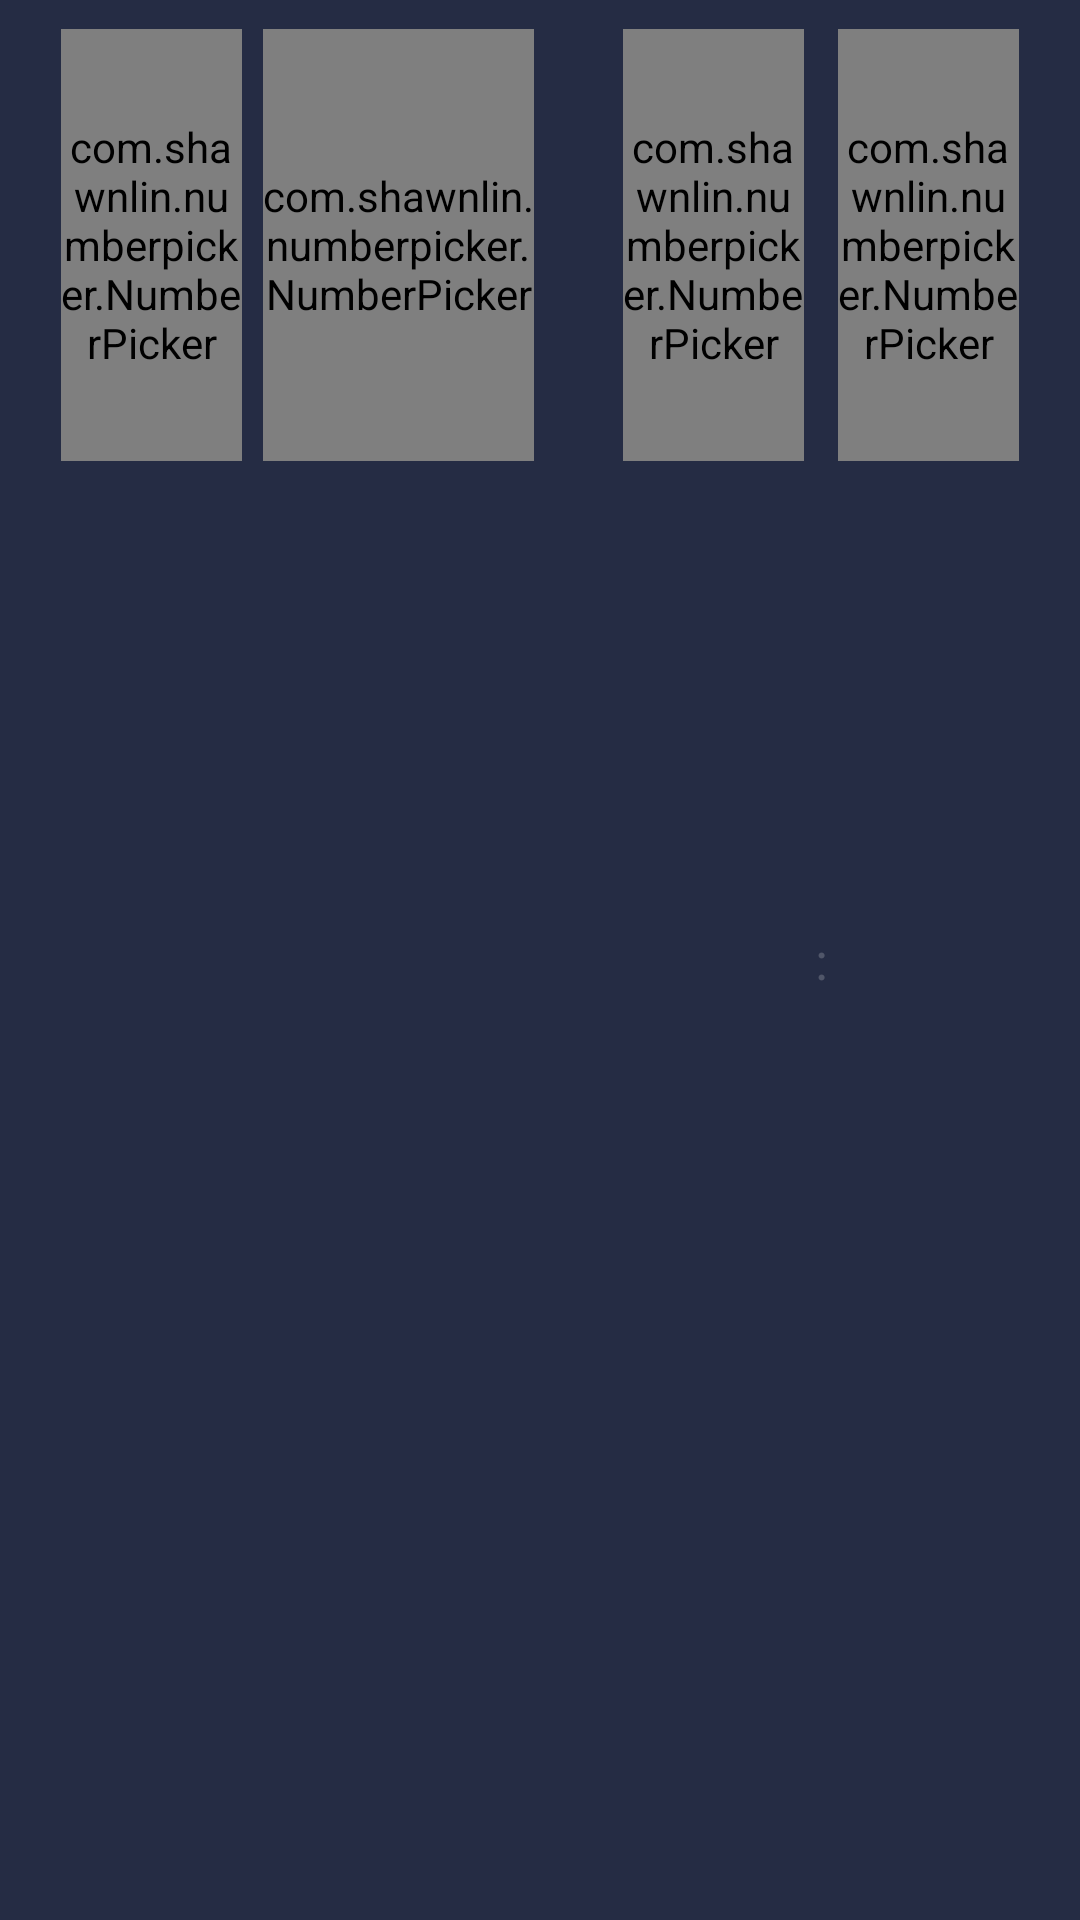

Write the Android layout XML for this screen, with the resource values it uses.
<!-- AndroidManifest.xml: application theme Theme.BloodPressure -->
<!-- res/layout/layout_calendar_picker.xml -->
<?xml version="1.0" encoding="utf-8"?>
<androidx.constraintlayout.widget.ConstraintLayout xmlns:android="http://schemas.android.com/apk/res/android"
    xmlns:app="http://schemas.android.com/apk/res-auto"
    android:layout_width="match_parent"
    android:layout_height="wrap_content"
    android:paddingVertical="@dimen/dp_10">

    <Space
        android:id="@+id/space"
        android:layout_width="0dp"
        android:layout_height="match_parent"
        app:layout_constraintEnd_toStartOf="@+id/npv_year"
        app:layout_constraintHorizontal_chainStyle="packed"
        app:layout_constraintHorizontal_weight="28"
        app:layout_constraintStart_toStartOf="parent" />

    <com.shawnlin.numberpicker.NumberPicker
        android:id="@+id/npv_year"
        android:layout_width="@dimen/dp_63"
        android:layout_height="@dimen/dp_150"
        android:layout_centerHorizontal="true"
        android:layout_gravity="center_vertical"
        app:layout_constraintEnd_toStartOf="@+id/space_0"
        app:layout_constraintHorizontal_chainStyle="packed"
        app:layout_constraintStart_toEndOf="@+id/space"
        app:layout_constraintTop_toTopOf="parent"
        app:np_dividerColor="@color/picker_divide"
        app:np_formatter="@string/number_picker_formatter"
        app:np_itemSpacing="@dimen/dp_8"
        app:np_max="2020"
        app:np_selectedTextColor="@color/white"
        app:np_selectedTextSize="@dimen/sp_18"
        app:np_textColor="@color/white_20"
        app:np_textSize="@dimen/sp_18"
        app:np_wheelItemCount="3"
        app:np_wrapSelectorWheel="false" />

    <Space
        android:id="@+id/space_0"
        android:layout_width="0dp"
        android:layout_height="match_parent"
        app:layout_constraintEnd_toStartOf="@+id/npv_month_day"
        app:layout_constraintHorizontal_chainStyle="packed"
        app:layout_constraintHorizontal_weight="10"
        app:layout_constraintStart_toEndOf="@+id/npv_year" />

    <com.shawnlin.numberpicker.NumberPicker
        android:id="@+id/npv_month_day"
        android:layout_width="@dimen/dp_94"
        android:layout_height="@dimen/dp_150"
        android:layout_centerHorizontal="true"
        android:layout_gravity="center_vertical"
        app:layout_constraintEnd_toStartOf="@+id/space_1"
        app:layout_constraintHorizontal_chainStyle="packed"
        app:layout_constraintStart_toEndOf="@+id/space_0"
        app:layout_constraintTop_toTopOf="parent"
        app:np_dividerColor="@color/picker_divide"
        app:np_itemSpacing="@dimen/dp_8"
        app:np_selectedTextColor="@color/white"
        app:np_selectedTextSize="@dimen/sp_18"
        app:np_textColor="@color/white_20"
        app:np_textSize="@dimen/sp_18"
        app:np_wheelItemCount="3"
        app:np_wrapSelectorWheel="false" />

    <Space
        android:id="@+id/space_1"
        android:layout_width="0dp"
        android:layout_height="match_parent"
        app:layout_constraintEnd_toStartOf="@+id/npv_time"
        app:layout_constraintHorizontal_chainStyle="packed"
        app:layout_constraintHorizontal_weight="41"
        app:layout_constraintStart_toEndOf="@+id/npv_month_day" />

    <com.shawnlin.numberpicker.NumberPicker
        android:id="@+id/npv_time"
        android:layout_width="@dimen/dp_63"
        android:layout_height="@dimen/dp_150"
        android:layout_gravity="center_vertical"
        app:layout_constraintEnd_toStartOf="@+id/space_2"
        app:layout_constraintHorizontal_chainStyle="packed"
        app:layout_constraintStart_toEndOf="@+id/space_1"
        app:layout_constraintTop_toTopOf="parent"
        app:np_dividerColor="@color/picker_divide"
        app:np_formatter="@string/number_picker_formatter"
        app:np_itemSpacing="@dimen/dp_8"
        app:np_selectedTextColor="@color/white"
        app:np_selectedTextSize="@dimen/sp_18"
        app:np_textColor="@color/white_20"
        app:np_textSize="@dimen/sp_18"
        app:np_wheelItemCount="3"
        app:np_wrapSelectorWheel="true" />

    <Space
        android:id="@+id/space_2"
        android:layout_width="0dp"
        android:layout_height="match_parent"
        app:layout_constraintEnd_toStartOf="@+id/colon"
        app:layout_constraintHorizontal_chainStyle="packed"
        app:layout_constraintHorizontal_weight="5"
        app:layout_constraintStart_toEndOf="@+id/npv_time" />

    <androidx.appcompat.widget.AppCompatTextView
        android:id="@+id/colon"
        android:layout_width="wrap_content"
        android:layout_height="wrap_content"
        android:layout_gravity="center_vertical"
        android:fontFamily="@font/assistant_extra_bold"
        android:text="@string/colon"
        android:textColor="@color/white_20"
        android:textSize="@dimen/sp_18"
        app:layout_constraintBottom_toBottomOf="parent"
        app:layout_constraintEnd_toStartOf="@+id/space_3"
        app:layout_constraintHorizontal_chainStyle="packed"
        app:layout_constraintStart_toEndOf="@+id/space_2"
        app:layout_constraintTop_toTopOf="parent" />

    <Space
        android:id="@+id/space_3"
        android:layout_width="0dp"
        android:layout_height="match_parent"
        app:layout_constraintEnd_toStartOf="@+id/npv_minute"
        app:layout_constraintHorizontal_chainStyle="packed"
        app:layout_constraintHorizontal_weight="5"
        app:layout_constraintStart_toEndOf="@+id/colon" />

    <com.shawnlin.numberpicker.NumberPicker
        android:id="@+id/npv_minute"
        android:layout_width="@dimen/dp_63"
        android:layout_height="@dimen/dp_150"
        android:layout_gravity="center_vertical"
        app:layout_constraintEnd_toStartOf="@+id/space_4"
        app:layout_constraintHorizontal_chainStyle="packed"
        app:layout_constraintStart_toEndOf="@+id/space_3"
        app:layout_constraintTop_toTopOf="parent"
        app:np_dividerColor="@color/picker_divide"
        app:np_formatter="@string/number_picker_formatter"
        app:np_itemSpacing="@dimen/dp_8"
        app:np_selectedTextColor="@color/white"
        app:np_selectedTextSize="@dimen/sp_18"
        app:np_textColor="@color/white_20"
        app:np_textSize="@dimen/sp_18"
        app:np_wheelItemCount="3"
        app:np_wrapSelectorWheel="true" />

    <Space
        android:id="@+id/space_4"
        android:layout_width="0dp"
        android:layout_height="match_parent"
        app:layout_constraintEnd_toEndOf="parent"
        app:layout_constraintHorizontal_chainStyle="packed"
        app:layout_constraintHorizontal_weight="28"
        app:layout_constraintStart_toEndOf="@+id/npv_minute" />
</androidx.constraintlayout.widget.ConstraintLayout>
<!-- resources referenced by this layout -->
<resources>
  <color name="picker_divide">#687290</color>
  <color name="white">#FFFFFFFF</color>
  <color name="white_20">#33ffffff</color>
  <dimen name="dp_10">9.6dp</dimen>
  <dimen name="dp_150">144dp</dimen>
  <dimen name="dp_63">60.48dp</dimen>
  <dimen name="dp_8">7.68dp</dimen>
  <dimen name="dp_94">90.24dp</dimen>
  <dimen name="sp_18">17.28sp</dimen>
  <string name="colon">:</string>
  <string name="number_picker_formatter">%02d</string>
  <style name="Theme.BloodPressure" parent="Theme.MaterialComponents.DayNight.NoActionBar">
          
          <item name="colorPrimary">@color/purple_500</item>
          <item name="colorPrimaryVariant">@color/purple_700</item>
          <item name="colorOnPrimary">@color/white</item>
          
          <item name="colorSecondary">@color/teal_200</item>
          <item name="colorSecondaryVariant">@color/teal_700</item>
          <item name="colorOnSecondary">@color/black</item>
          
          <item name="android:statusBarColor">@android:color/transparent</item>
          <item name="android:windowBackground">@color/page_bg</item>
          <item name="android:navigationBarColor">@color/page_bg</item>
          
      </style>
  <color name="purple_500">#FF6200EE</color>
  <color name="purple_700">#FF3700B3</color>
  <color name="teal_200">#FF03DAC5</color>
  <color name="teal_700">#FF018786</color>
  <color name="black">#FF000000</color>
  <color name="page_bg">#252c44</color>
</resources>
